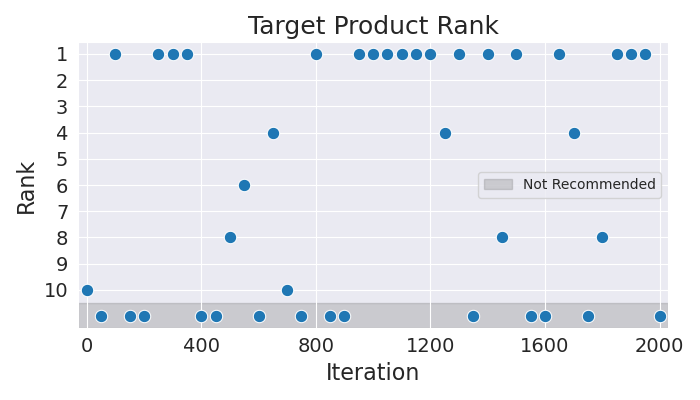

Source data for this figure (header and first rows):
Iteration, Rank
0, 10
50, 11
100, 1
150, 11
200, 11
250, 1
300, 1
350, 1
400, 11
450, 11
500, 8
550, 6
600, 11
650, 4
700, 10
750, 11
800, 1
850, 11
900, 11
950, 1
1000, 1
1050, 1
1100, 1
1150, 1
1200, 1
1250, 4
1300, 1
1350, 11
1400, 1
1450, 8
1500, 1
1550, 11
1600, 11
1650, 1
1700, 4
1750, 11
1800, 8
1850, 1
1900, 1
1950, 1
2000, 11
